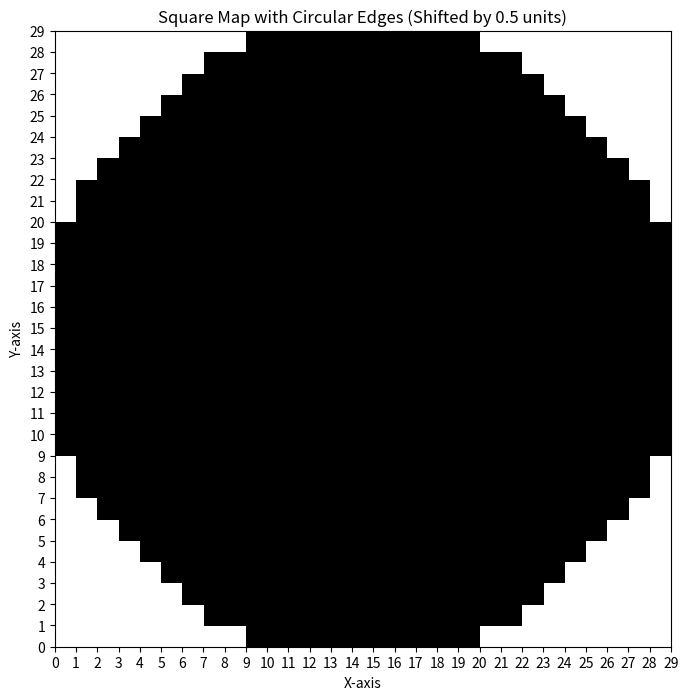

The script that saved this image:
import matplotlib.pyplot as plt

def generate_circular_square_map(size):
    radius = size // 2
    center = (radius, radius)
    coordinates = set()

    for x in range(size):
        for y in range(size):
            dx = abs(x - center[0])
            dy = abs(y - center[1])
            
            # Manhattan distance
            manhattan_distance = dx + dy
            # Euclidean distance
            euclidean_distance = (dx**2 + dy**2) ** 0.5
            
            weight = 0.6
            effective_distance = weight * manhattan_distance + (1 - weight) * euclidean_distance
            
            # Use an integer comparison for including a tile
            if int(effective_distance) <= radius + 3:
                coordinates.add((x , y ))  # Shift coordinates by 0.5 units
    
    return coordinates

def visualize_coordinates(coordinates, size):
    # Create a grid filled with zeros.
    grid = [[0 for _ in range(size)] for _ in range(size)]
    for x, y in coordinates:
        # Convert shifted coordinates back to integers for grid indexing.
        grid[int(y)][int(x)] = 1

    plt.figure(figsize=(8, 8))
    plt.imshow(grid, cmap="Greys", origin="lower", extent=[0, size, 0, size])  # No additional shift needed here.
    
    plt.xticks(range(size + 1))
    plt.yticks(range(size + 1))

    plt.xlabel("X-axis")
    plt.ylabel("Y-axis")
    plt.title("Square Map with Circular Edges (Shifted by 0.5 units)")
    plt.show()

# Example usage:
map_size = 29
coordinates = generate_circular_square_map(map_size)
print(coordinates)
visualize_coordinates(coordinates, map_size)
